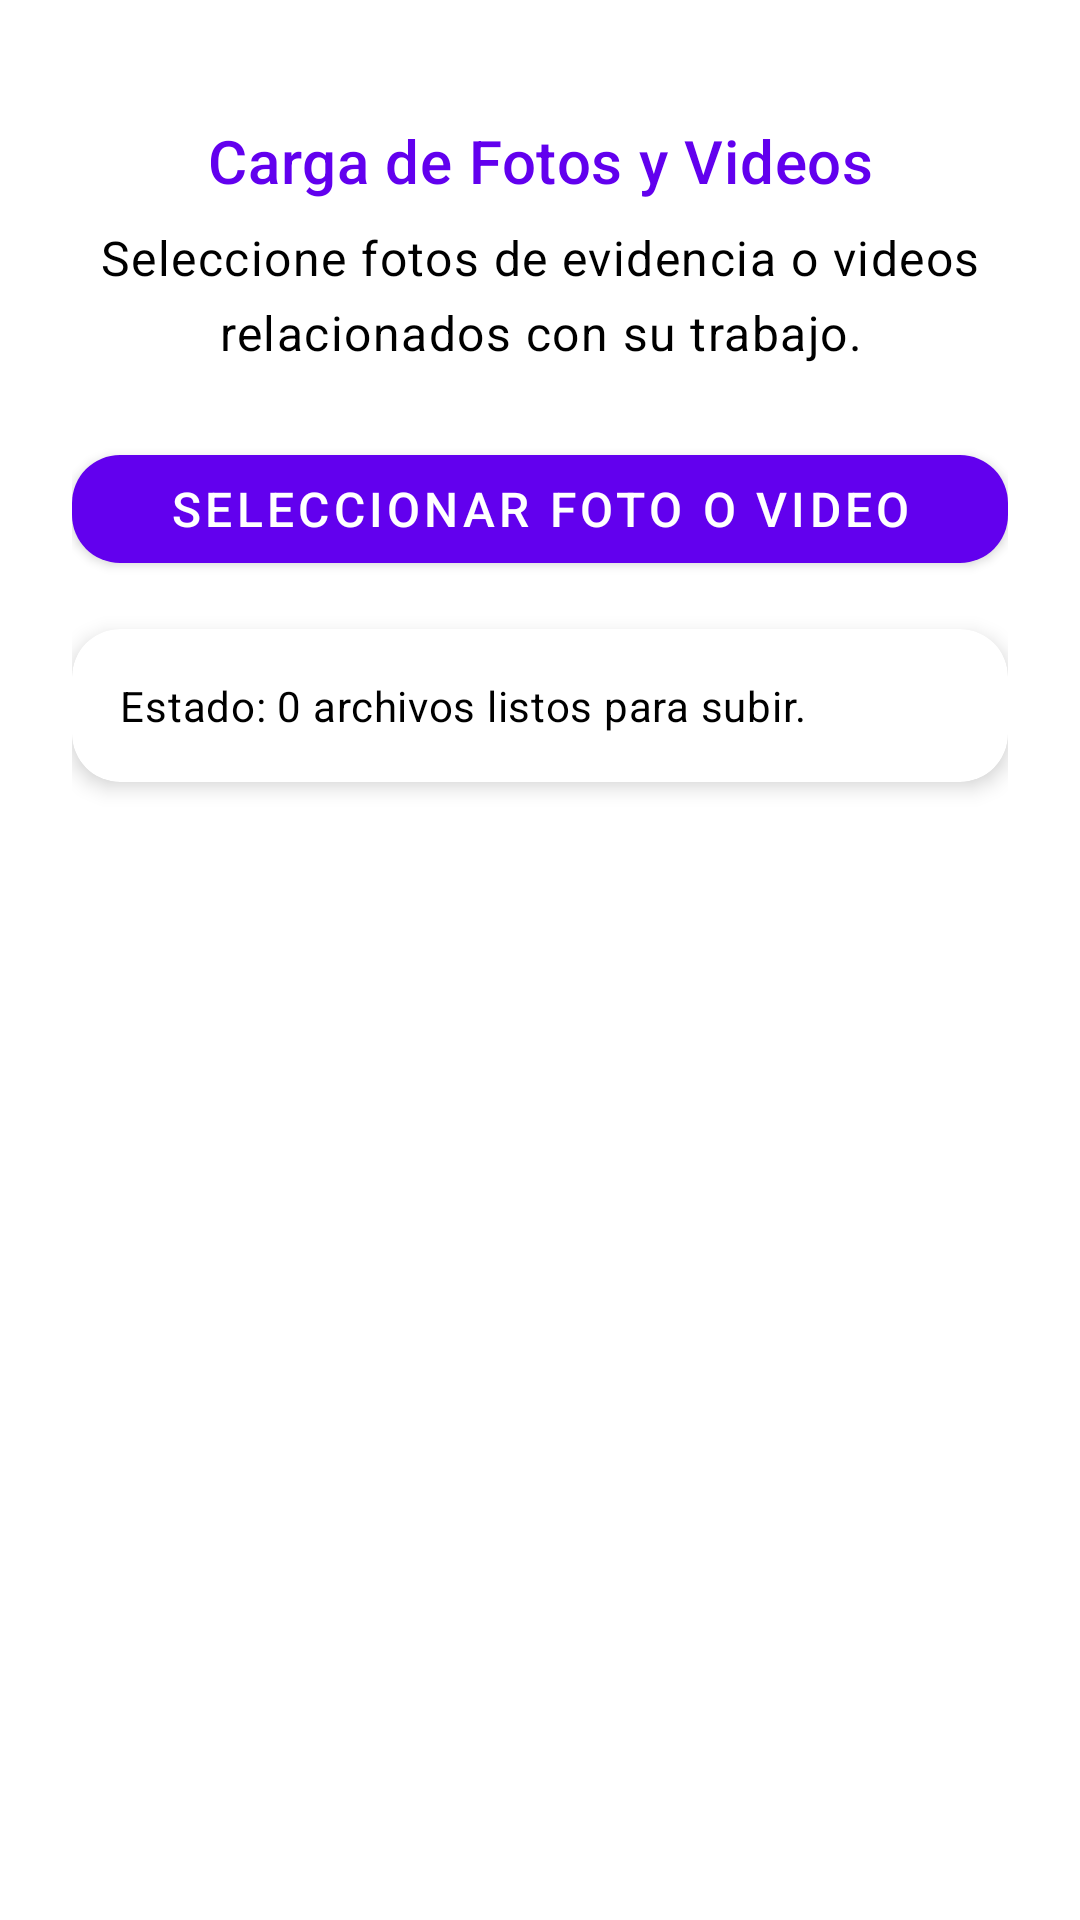

Produce the Android XML layout that renders to this screen, including the resource entries it uses.
<!-- AndroidManifest.xml: application theme Theme.Splascreem -->
<!-- res/layout/fragment_upload_media.xml -->
<?xml version="1.0" encoding="utf-8"?>
<androidx.constraintlayout.widget.ConstraintLayout
    xmlns:android="http://schemas.android.com/apk/res/android"
    xmlns:app="http://schemas.android.com/apk/res-auto"
    xmlns:tools="http://schemas.android.com/tools"
    android:layout_width="match_parent"
    android:layout_height="match_parent"
    android:padding="24dp"
    android:background="?android:attr/colorBackground"
    tools:context=".UploadMediaFragment">

    
    <TextView
        android:id="@+id/tv_title"
        android:layout_width="0dp"
        android:layout_height="wrap_content"
        android:text="Carga de Fotos y Videos"
        android:textAppearance="@style/TextAppearance.MaterialComponents.Headline6"
        android:textColor="?attr/colorPrimary"
        android:gravity="center"
        app:layout_constraintTop_toTopOf="parent"
        app:layout_constraintStart_toStartOf="parent"
        app:layout_constraintEnd_toEndOf="parent"
        android:layout_marginTop="16dp"/>

    
    <TextView
        android:id="@+id/tv_subtitle"
        android:layout_width="0dp"
        android:layout_height="wrap_content"
        android:text="Seleccione fotos de evidencia o videos relacionados con su trabajo."
        android:textAppearance="@style/TextAppearance.MaterialComponents.Body1"
        android:lineSpacingExtra="6dp"
        android:gravity="center"
        app:layout_constraintTop_toBottomOf="@id/tv_title"
        app:layout_constraintStart_toStartOf="parent"
        app:layout_constraintEnd_toEndOf="parent"
        android:layout_marginTop="8dp"/>

    
    <com.google.android.material.button.MaterialButton
        android:id="@+id/btn_subir_media"
        style="@style/Widget.MaterialComponents.Button"
        android:layout_width="0dp"
        android:layout_height="wrap_content"
        android:text="Seleccionar Foto o Video"
        android:textSize="16sp"
        android:icon="@android:drawable/ic_menu_gallery"
        app:iconGravity="textStart"
        app:iconPadding="12dp"
        android:contentDescription="Botón para seleccionar foto o video"
        app:cornerRadius="16dp"
        app:backgroundTint="?attr/colorPrimary"
        app:iconTint="@android:color/white"
        android:textColor="@android:color/white"
        app:layout_constraintTop_toBottomOf="@id/tv_subtitle"
        app:layout_constraintStart_toStartOf="parent"
        app:layout_constraintEnd_toEndOf="parent"
        android:layout_marginTop="24dp"/>

    
    <com.google.android.material.card.MaterialCardView
        android:id="@+id/card_status"
        android:layout_width="0dp"
        android:layout_height="wrap_content"
        app:cardCornerRadius="16dp"
        app:cardElevation="4dp"
        android:layout_marginTop="16dp"
        app:layout_constraintTop_toBottomOf="@id/btn_subir_media"
        app:layout_constraintStart_toStartOf="parent"
        app:layout_constraintEnd_toEndOf="parent">

        <TextView
            android:id="@+id/tv_media_status"
            android:layout_width="match_parent"
            android:layout_height="wrap_content"
            android:text="Estado: 0 archivos listos para subir."
            android:textAppearance="@style/TextAppearance.MaterialComponents.Body2"
            android:padding="16dp"
            android:textColor="?attr/colorOnSurface"/>
    </com.google.android.material.card.MaterialCardView>

    
    <ProgressBar
        android:id="@+id/progress_bar"
        style="?android:attr/progressBarStyleHorizontal"
        android:layout_width="0dp"
        android:layout_height="wrap_content"
        android:layout_marginTop="16dp"
        android:indeterminate="false"
        android:max="100"
        android:visibility="gone"
        app:layout_constraintEnd_toEndOf="parent"
        app:layout_constraintStart_toStartOf="parent"
        app:layout_constraintTop_toBottomOf="@+id/card_status"
        tools:visibility="visible"
        tools:progress="60" />

</androidx.constraintlayout.widget.ConstraintLayout>
<!-- resources referenced by this layout -->
<resources>
  <style name="Theme.Splascreem" parent="Base.Theme.Splascreem" />
  <style name="Base.Theme.Splascreem" parent="Theme.MaterialComponents.Light.NoActionBar">
          
          <item name="colorPrimary">@color/colorPrimary</item>
          <item name="colorPrimaryVariant">@color/colorPrimaryVariant</item>
          <item name="colorOnPrimary">@color/colorOnPrimary</item>
  
          
          <item name="android:colorBackground">@color/backgroundColor</item>
          <item name="colorSurface">@color/surfaceColor</item>
          <item name="colorOnSurface">@color/colorOnSurface</item> 
  
          
          <item name="android:textColorPrimary">@color/textColorPrimary</item>
          <item name="android:textColorSecondary">@color/textColorSecondary</item>
      </style>
  <color name="colorPrimary">#FF6200EE</color>
  <color name="colorPrimaryVariant">#FF3700B3</color>
  <color name="colorOnPrimary">#FFFFFFFF</color>
  <color name="backgroundColor">#FFFFFFFF</color>
  <color name="surfaceColor">#FFFFFFFF</color>
  <color name="colorOnSurface">#FF000000</color>
  <color name="textColorPrimary">#FF000000</color>
  <color name="textColorSecondary">#8A000000</color>
</resources>
